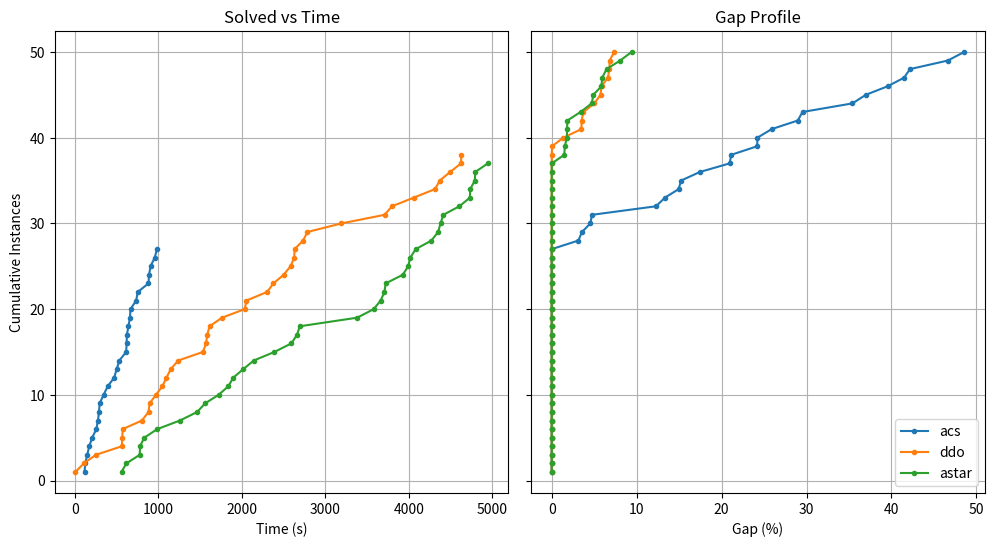

Recreate this plot in Python.
import pandas as pd
import matplotlib.pyplot as plt
import numpy as np

# Create dummy data
data = []
algos = ['acs', 'ddo', 'astar']
n_instances = 50

for i in range(n_instances):
    for algo in algos:
        # Randomly decide result
        # Scenario: ACS is fast but sometimes has gaps. DDO is slow but optimal.
        if algo == 'acs':
            gap = 0 if np.random.rand() > 0.5 else np.random.rand() * 50
            time_val = np.random.rand() * 1000
        else:
            gap = 0 if np.random.rand() > 0.2 else np.random.rand() * 10
            time_val = np.random.rand() * 5000

        data.append({
            "Instance": f"inst_{i}",
            "Algorithm": algo,
            "Gap": gap,
            "Time": time_val
        })

df = pd.DataFrame(data)

# --- Plotting Logic ---
fig, (ax1, ax2) = plt.subplots(1, 2, sharey=True, figsize=(12, 6))
# Remove space between plots
plt.subplots_adjust(wspace=0.05)

# Left Plot: Solved over Time
for algo in algos:
    subset = df[(df['Algorithm'] == algo) & (df['Gap'] == 0.0)].copy()
    if subset.empty: continue
    subset = subset.sort_values(by='Time')
    x = subset['Time'].values
    y = np.arange(1, len(subset) + 1)
    # Append a starting point? Optional, usually standard plots just start at first point
    ax1.plot(x, y, label=algo, marker='.', linestyle='-')

ax1.set_xlabel('Time (s)')
ax1.set_ylabel('Cumulative Instances')
ax1.set_title('Solved vs Time')
ax1.grid(True)

# Right Plot: Gap Profile
for algo in algos:
    subset = df[df['Algorithm'] == algo].copy()
    if subset.empty: continue
    subset = subset.sort_values(by='Gap')
    x = subset['Gap'].values
    y = np.arange(1, len(subset) + 1)
    ax2.plot(x, y, label=algo, marker='.', linestyle='-')

ax2.set_xlabel('Gap (%)')
# ax2.set_ylabel('Cumulative Instances') # Shared
ax2.set_title('Gap Profile')
ax2.grid(True)
ax2.legend()

plt.savefig('combined_plot_test.png')